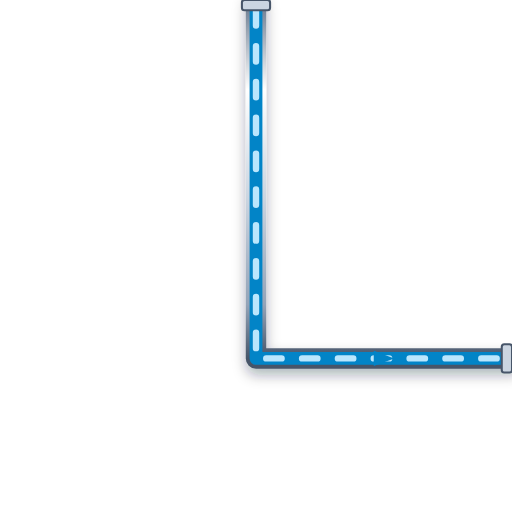
t = 0.00 s
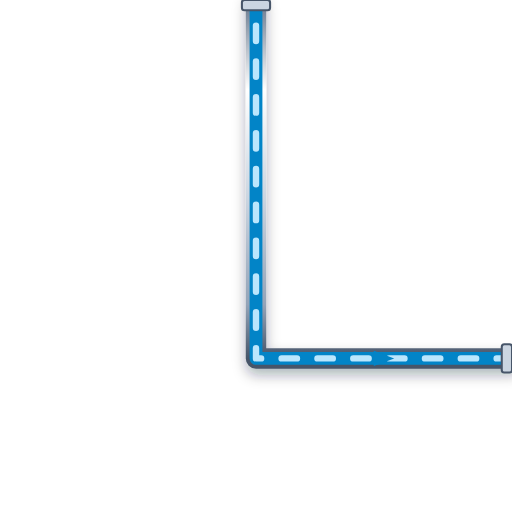
t = 0.20 s
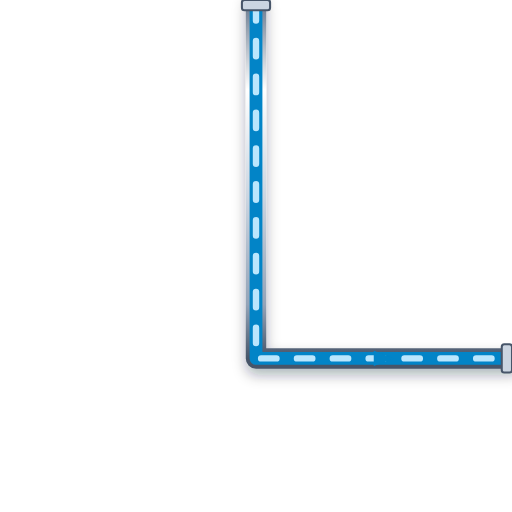
t = 0.40 s
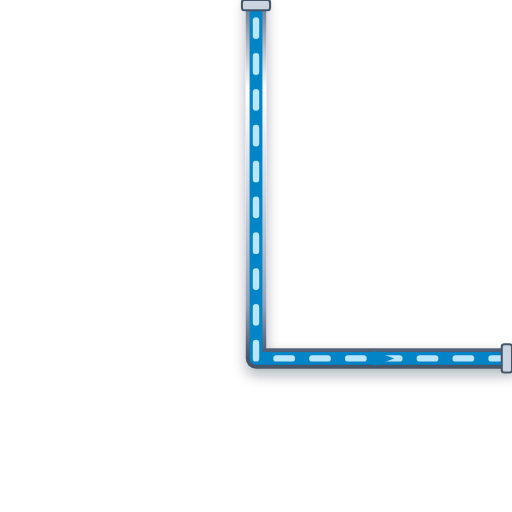
t = 0.60 s

The animated SVG that drew these frames (rendered in a browser with its animation timeline set to each time). Animation: 1 CSS @keyframes rule; one cycle of 0.80 s, repeats indefinitely.

<svg xmlns="http://www.w3.org/2000/svg" viewBox="0 0 200 200" width="200" height="200">
  <defs>
    <style>
      @keyframes p-flow-anim {
        from { stroke-dashoffset: 24; } to { stroke-dashoffset: 0; }
      }
      .anim-p-flow {
        stroke-dasharray: 6 8;
        animation: p-flow-anim 0.8s linear infinite;
      }
    </style>
    <filter id="ssPipeShadow" x="-15%" y="-15%" width="130%" height="130%">
      <feDropShadow dx="0" dy="2.5" stdDeviation="2.5" flood-color="#0f172a" flood-opacity="0.32" />
    </filter>
    <linearGradient id="ssPipeGradH" x1="0%" y1="0%" x2="0%" y2="100%">
      <stop offset="0%" stop-color="#64748b" /><stop offset="25%" stop-color="#ffffff" />
      <stop offset="55%" stop-color="#cbd5e1" /><stop offset="85%" stop-color="#94a3b8" /><stop offset="100%" stop-color="#475569" />
    </linearGradient>
  </defs>

  <!-- Stainless Steel 316 Outer Casing (8px with 3D Drop Shadow) -->
  <path d="M 100 0 L 100 140 L 200 140" stroke="url(#ssPipeGradH)" stroke-width="8" fill="none" stroke-linecap="round" stroke-linejoin="round" filter="url(#ssPipeShadow)"/>

  <!-- Process Fluid Core (5px) -->
  <path d="M 100 0 L 100 140 L 200 140" stroke="#0284C7" stroke-width="5" fill="none" stroke-linecap="round" stroke-linejoin="round"/>

  <!-- Animated Fluid Flow Stream Dashes (2.5px) -->
  <path d="M 100 0 L 100 140 L 200 140" stroke="#BAE6FD" stroke-width="2.5" fill="none" stroke-linejoin="round" stroke-linecap="round" class="anim-p-flow"/>

  <!-- Directional Flow Arrow -->
  <polygon points="146,137 154,140 146,143" fill="#0284C7" />

  <!-- ANSI Flange Connection Collars -->
  <rect x="94.5" y="0" width="11" height="4" rx="1" fill="#cbd5e1" stroke="#475569" stroke-width="0.8"/>
  <rect x="196" y="134.5" width="4" height="11" rx="1" fill="#cbd5e1" stroke="#475569" stroke-width="0.8"/>
</svg>
